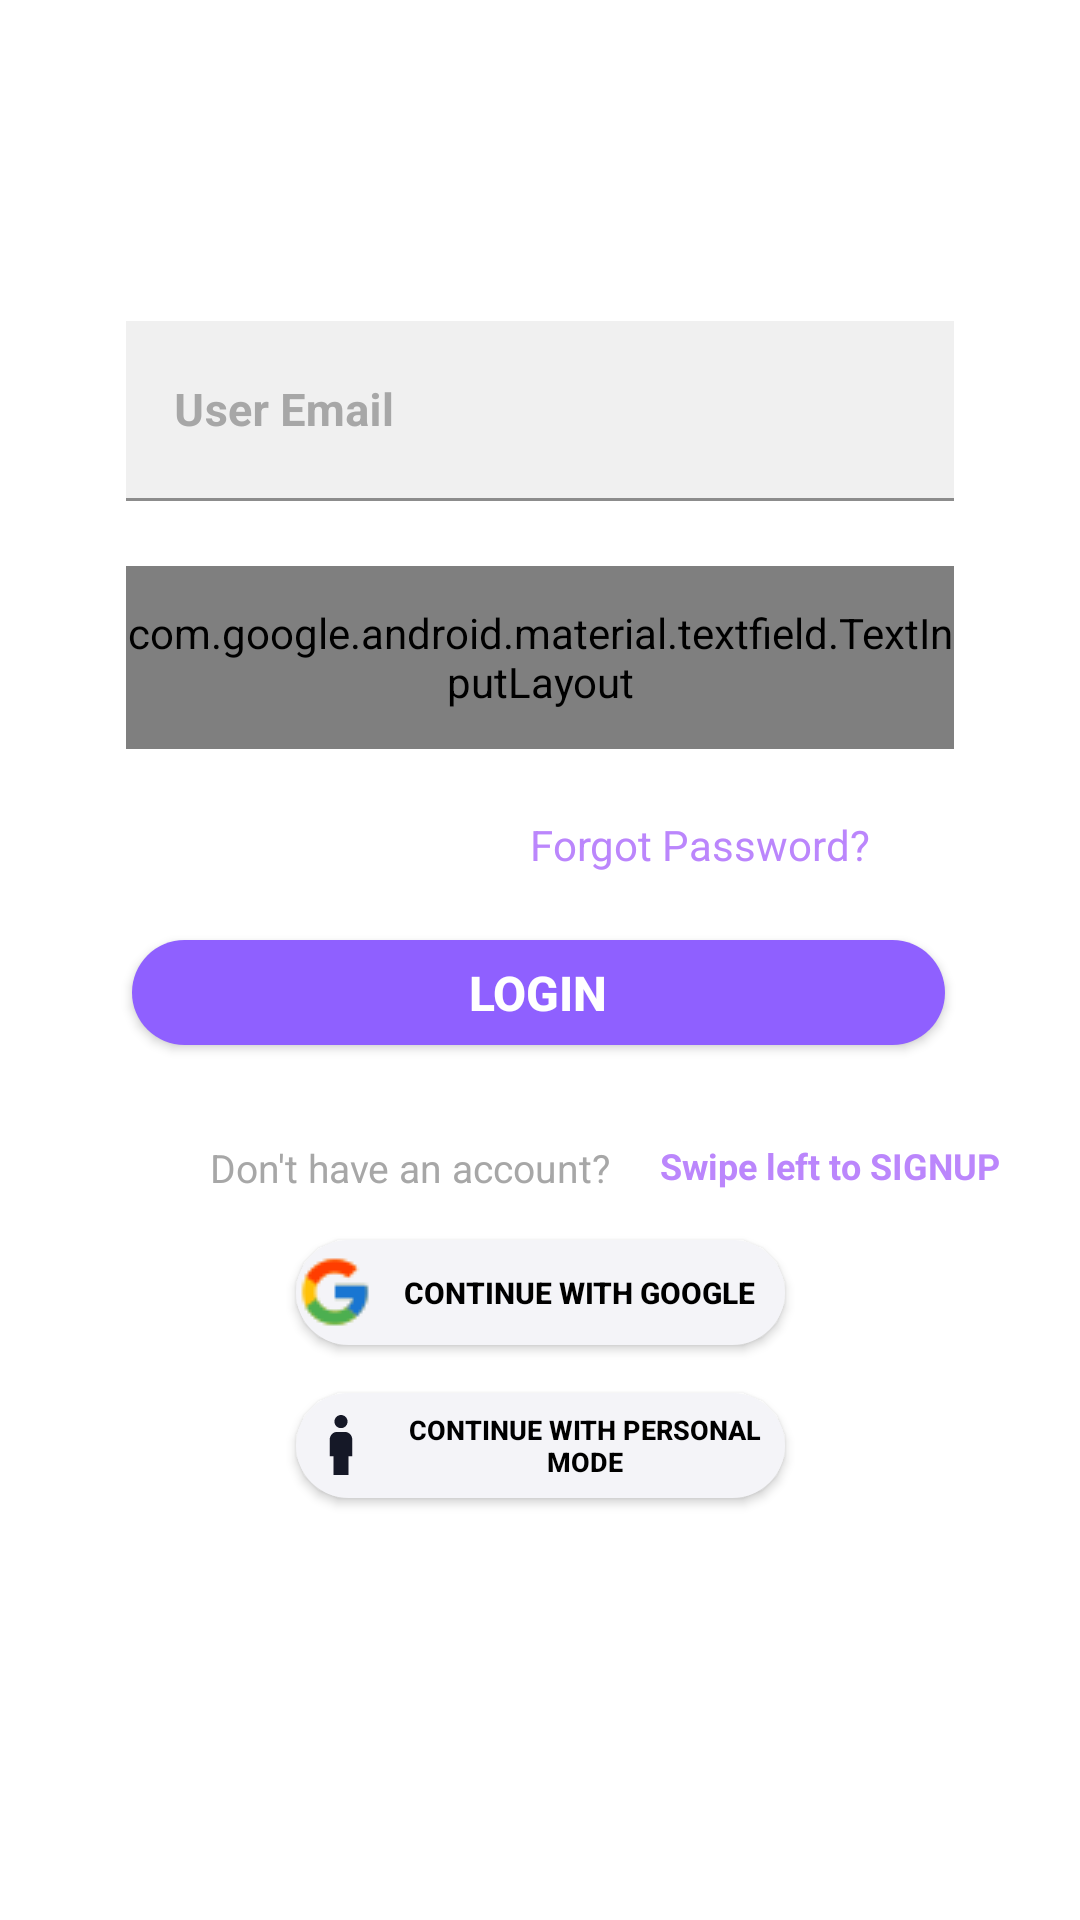

This screen was rendered from an Android layout file. Write that file and the resources it references.
<!-- AndroidManifest.xml: application theme Theme.Travellink -->
<!-- res/layout/fragment_login.xml -->
<?xml version="1.0" encoding="utf-8"?>
<FrameLayout xmlns:android="http://schemas.android.com/apk/res/android"
    xmlns:app="http://schemas.android.com/apk/res-auto"
    xmlns:tools="http://schemas.android.com/tools"
    android:layout_width="match_parent"
    android:layout_height="match_parent"
    tools:context=".Auth.LoginFragment">

    
    <androidx.constraintlayout.widget.ConstraintLayout
        android:layout_width="match_parent"
        android:layout_height="match_parent">

        <com.google.android.material.textfield.TextInputLayout
            android:id="@+id/name"
            android:layout_width="276dp"
            android:layout_height="60dp"
            android:hint="User Email"
            android:textColorHint="#A7A7A7"
            app:boxStrokeColor="#EAEAEE"
            app:layout_constraintBottom_toTopOf="@+id/arrive"
            app:layout_constraintEnd_toEndOf="parent"
            app:layout_constraintStart_toStartOf="parent"
            app:layout_constraintTop_toTopOf="parent"
            app:layout_constraintVertical_bias="0.832">

            <com.google.android.material.textfield.TextInputEditText
                android:id="@+id/Name"
                android:layout_width="match_parent"
                android:layout_height="match_parent"
                android:background="@color/card"
                android:textSize="15sp"
                android:textStyle="bold"
                tools:ignore="TouchTargetSizeCheck" />
        </com.google.android.material.textfield.TextInputLayout>

        <com.google.android.material.textfield.TextInputLayout
            android:id="@+id/arrive"
            android:layout_width="276dp"
            android:layout_height="61dp"
            android:background="@color/white"
            android:hint="Password"
            android:textColorHint="#A7A7A7"
            app:boxBackgroundColor="@color/white"
            app:boxStrokeColor="#EAEAEE"
            app:layout_constraintBottom_toBottomOf="parent"
            app:layout_constraintEnd_toEndOf="parent"
            app:layout_constraintStart_toStartOf="parent"
            app:layout_constraintTop_toTopOf="parent"
            app:layout_constraintVertical_bias="0.326"
            app:passwordToggleDrawable="@drawable/icon_toggle"
            app:passwordToggleEnabled="true">

            <com.google.android.material.textfield.TextInputEditText
                android:id="@+id/pass"
                android:layout_width="match_parent"
                android:layout_height="match_parent"
                android:background="@color/card"
                android:inputType="textPassword"
                android:textColor="#5B5B5B"
                android:textSize="15sp"
                android:textStyle="bold"
                tools:ignore="TouchTargetSizeCheck" />
        </com.google.android.material.textfield.TextInputLayout>


        <TextView
            android:id="@+id/textView2"
            android:layout_width="139dp"
            android:layout_height="15dp"
            android:layout_marginStart="70dp"
            android:layout_marginEnd="283dp"
            android:layout_marginBottom="18dp"
            android:text="Don't have an account?"
            android:textColor="#A7A7A7"
            android:textSize="13sp"
            app:layout_constraintBottom_toTopOf="@+id/googleAuth"
            app:layout_constraintEnd_toEndOf="parent"
            app:layout_constraintHorizontal_bias="0.0"
            app:layout_constraintStart_toStartOf="parent" />

        <ProgressBar
            android:id="@+id/progress1"
            android:layout_width="30dp"
            android:layout_height="30dp"
            android:layout_gravity="center"
            android:layout_marginTop="16dp"
            android:layout_marginBottom="8dp"
            android:indeterminate="true"
            android:indeterminateTint="@color/purple_200"
            android:indeterminateTintMode="src_atop"
            android:visibility="gone"
            app:layout_constraintBottom_toTopOf="@+id/textView2"
            app:layout_constraintEnd_toEndOf="@+id/buttonLogin"
            app:layout_constraintStart_toStartOf="@+id/buttonLogin"
            app:layout_constraintTop_toBottomOf="@+id/buttonLogin"
            app:layout_constraintVertical_bias="0.466" />

        <TextView
            android:id="@+id/forgot_password"
            android:layout_width="wrap_content"
            android:layout_height="wrap_content"
            android:layout_marginStart="228dp"
            android:layout_marginEnd="70dp"
            android:text="Forgot Password?"
            android:textColor="@color/purple_200"
            app:layout_constraintBottom_toTopOf="@+id/buttonLogin"
            app:layout_constraintEnd_toEndOf="parent"
            app:layout_constraintHorizontal_bias="1.0"
            app:layout_constraintStart_toStartOf="parent"
            app:layout_constraintTop_toBottomOf="@+id/arrive"
            app:layout_constraintVertical_bias="0.503" />

        <TextView
            android:id="@+id/createNewAccount"
            android:layout_width="135dp"
            android:layout_height="16dp"
            android:layout_marginStart="16dp"
            android:layout_marginEnd="32dp"
            android:text="Swipe left to SIGNUP"
            android:textColor="@color/purple_200"
            android:textSize="12sp"
            android:textStyle="bold"
            app:layout_constraintEnd_toEndOf="parent"
            app:layout_constraintHorizontal_bias="0.157"
            app:layout_constraintStart_toEndOf="@+id/textView2"
            app:layout_constraintTop_toTopOf="@+id/textView2" />

        <androidx.appcompat.widget.AppCompatButton
            android:id="@+id/googleAuth"
            android:layout_width="163dp"
            android:layout_height="35dp"
            android:layout_marginTop="32dp"
            android:layout_marginBottom="16dp"
            android:background="@drawable/btn_login"
            android:backgroundTint="#F4F4F8"
            android:drawableLeft="@drawable/google"
            android:text="Continue with Google"
            android:textColor="@color/black"
            android:textSize="10sp"
            android:textStyle="bold"
            app:layout_constraintBottom_toTopOf="@+id/offline"
            app:layout_constraintEnd_toEndOf="parent"
            app:layout_constraintStart_toStartOf="parent"
            app:layout_constraintTop_toBottomOf="@+id/buttonLogin"
            app:layout_constraintVertical_bias="1.0" />

        <androidx.appcompat.widget.AppCompatButton
            android:id="@+id/offline"
            android:layout_width="163dp"
            android:layout_height="35dp"
            android:layout_marginTop="116dp"
            android:background="@drawable/btn_login"
            android:backgroundTint="#F4F4F8"
            android:drawableLeft="@drawable/ic_baseline_boy_24"
            android:text="Continue with Personal mode"
            android:textColor="@color/black"
            android:textSize="9sp"
            android:textStyle="bold"
            app:layout_constraintBottom_toBottomOf="parent"
            app:layout_constraintEnd_toEndOf="parent"
            app:layout_constraintStart_toStartOf="parent"
            app:layout_constraintTop_toBottomOf="@+id/buttonLogin"
            app:layout_constraintVertical_bias="0.0" />

        <androidx.appcompat.widget.AppCompatButton
            android:id="@+id/buttonLogin"
            android:layout_width="271dp"
            android:layout_height="35dp"
            android:background="@drawable/btn_login"
            android:text="LOGIN"
            android:textAlignment="center"
            android:textColor="@color/white"
            android:textSize="16sp"
            android:textStyle="bold"
            app:layout_constraintBottom_toBottomOf="parent"
            app:layout_constraintEnd_toEndOf="@+id/arrive"
            app:layout_constraintHorizontal_bias="0.4"
            app:layout_constraintStart_toStartOf="@+id/arrive"
            app:layout_constraintTop_toBottomOf="@+id/arrive"
            app:layout_constraintVertical_bias="0.179" />
    </androidx.constraintlayout.widget.ConstraintLayout>

</FrameLayout>
<!-- resources referenced by this layout -->
<resources>
  <color name="black">#FF000000</color>
  <color name="card">#F0F0F0</color>
  <color name="purple_200">#FFBB86FC</color>
  <color name="white">#FFFFFFFF</color>
  <!-- drawable btn_login (drawable) -->
  <?xml version="1.0" encoding="utf-8"?>
  <shape xmlns:android="http://schemas.android.com/apk/res/android"
      android:shape="rectangle">
      <solid android:color="@color/purple_600" />
      <corners android:radius="30dp" />
  </shape>
  <!-- drawable google: png bitmap (drawable, 999 bytes) -->
  <!-- drawable ic_baseline_boy_24 (drawable) -->
  <vector android:height="30dp" android:tint="#151827"
      android:viewportHeight="24" android:viewportWidth="24"
      android:width="30dp" xmlns:android="http://schemas.android.com/apk/res/android">
      <path android:fillColor="@android:color/white" android:pathData="M12,7.5c0.97,0 1.75,-0.78 1.75,-1.75S12.97,4 12,4s-1.75,0.78 -1.75,1.75S11.03,7.5 12,7.5zM14,20v-5h1v-4.5c0,-1.1 -0.9,-2 -2,-2h-2c-1.1,0 -2,0.9 -2,2V15h1v5H14z"/>
  </vector>
  <!-- drawable icon_toggle (drawable-v24) -->
  <?xml version="1.0" encoding="utf-8"?>
  <selector xmlns:android="http://schemas.android.com/apk/res/android">
  <item android:drawable="@drawable/ic_baseline_visibility_24" android:state_checked="true"></item>
      <item android:drawable="@drawable/ic_baseline_visibility_off_24" android:state_checked="false"></item>
  </selector>
  <style name="Theme.Travellink" parent="Theme.MaterialComponents.DayNight.NoActionBar">
          
          <item name="colorPrimary">@color/purple_500</item>
          <item name="colorPrimaryVariant">@color/purple_700</item>
          <item name="colorOnPrimary">@color/white</item>
          <item name="color">#F0F0F0</item>
          
          <item name="colorSecondary">@color/teal_200</item>
          <item name="colorSecondaryVariant">@color/teal_700</item>
          <item name="colorOnSecondary">@color/black</item>
          
          <item name="android:statusBarColor">?attr/colorPrimaryVariant</item>
          <item name="android:windowFullscreen">true</item>
  
          
      </style>
  <color name="purple_600">#8f60ff</color>
  <color name="purple_500">#FF6200EE</color>
  <color name="purple_700">#FF3700B3</color>
  <color name="teal_200">#FF03DAC5</color>
  <color name="teal_700">#FF018786</color>
</resources>
